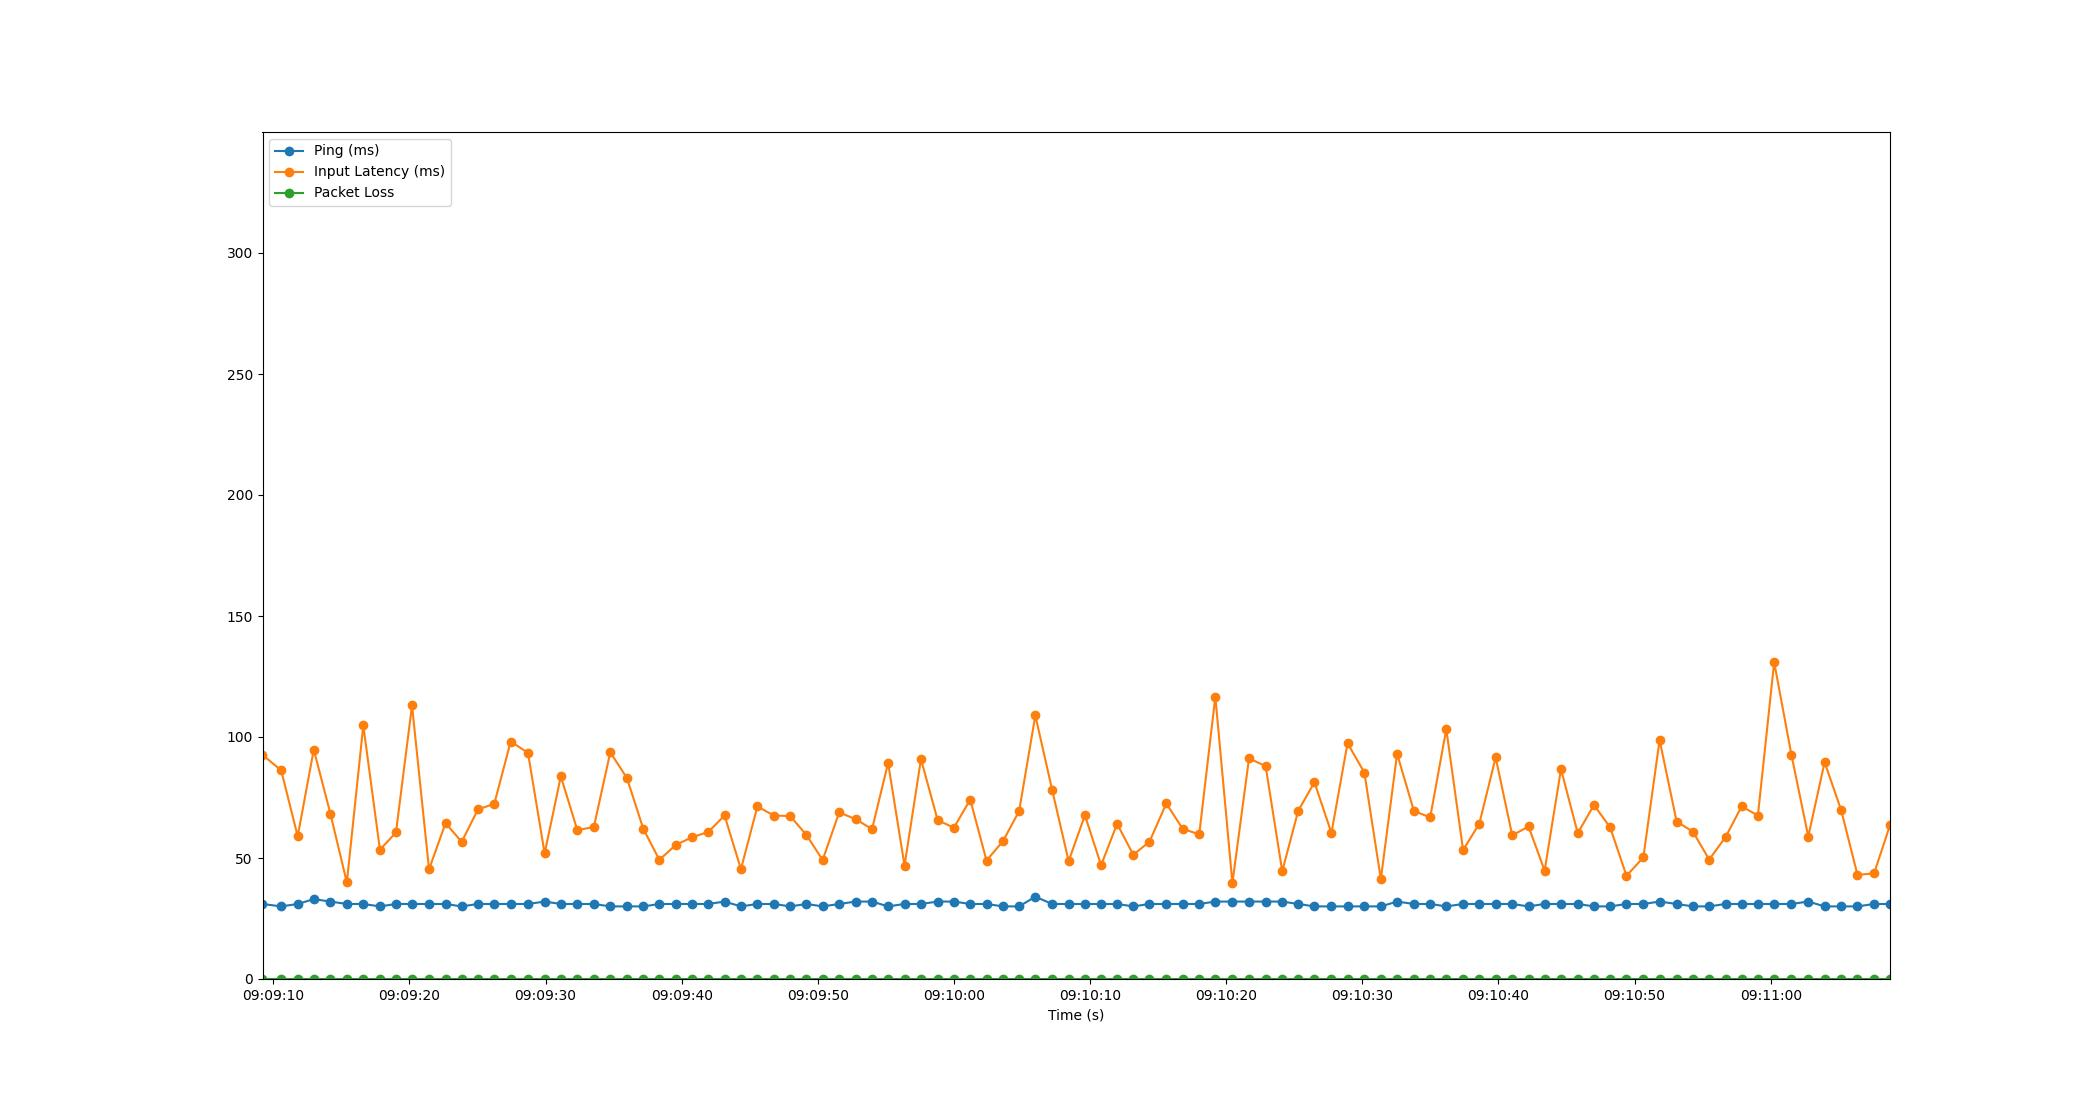

Source data for this figure (header and first rows):
Time, Timestamp, Ping, Packet Loss, Input Latency
1.430511474609375e-06, 2023-07-20 09:09:09.208551, 31, 0, 92.62
1.373, 2023-07-20 09:09:10.581374, 30, 0, 86.21
2.586, 2023-07-20 09:09:11.794678, 31, 0, 58.95
3.766, 2023-07-20 09:09:12.974734, 33, 0, 94.8
4.99, 2023-07-20 09:09:14.198078, 32, 0, 68.28
6.195, 2023-07-20 09:09:15.403704, 31, 0, 39.88
7.404, 2023-07-20 09:09:16.612257, 31, 0, 104.8
8.627, 2023-07-20 09:09:17.835411, 30, 0, 53.42
9.804, 2023-07-20 09:09:19.012219, 31, 0, 60.55
10.98, 2023-07-20 09:09:20.191377, 31, 0, 113
12.23, 2023-07-20 09:09:21.442111, 31, 0, 45.3
13.44, 2023-07-20 09:09:22.652186, 31, 0, 64.4
14.64, 2023-07-20 09:09:23.843821, 30, 0, 56.68
15.82, 2023-07-20 09:09:25.030788, 31, 0, 70.08
17.03, 2023-07-20 09:09:26.235408, 31, 0, 72.39
18.23, 2023-07-20 09:09:27.440265, 31, 0, 98.14
19.5, 2023-07-20 09:09:28.709712, 31, 0, 93.45
20.73, 2023-07-20 09:09:29.934159, 32, 0, 51.9
21.91, 2023-07-20 09:09:31.121808, 31, 0, 83.73
23.13, 2023-07-20 09:09:32.334602, 31, 0, 61.54
24.34, 2023-07-20 09:09:33.546892, 31, 0, 62.79
25.55, 2023-07-20 09:09:34.756242, 30, 0, 93.7
26.77, 2023-07-20 09:09:35.977534, 30, 0, 83.04
27.98, 2023-07-20 09:09:37.183891, 30, 0, 61.99
29.16, 2023-07-20 09:09:38.364046, 31, 0, 49.24
30.36, 2023-07-20 09:09:39.564210, 31, 0, 55.4
31.56, 2023-07-20 09:09:40.767423, 31, 0, 58.59
32.75, 2023-07-20 09:09:41.960056, 31, 0, 60.77
33.94, 2023-07-20 09:09:43.148244, 32, 0, 67.57
35.14, 2023-07-20 09:09:44.352252, 30, 0, 45.4
36.35, 2023-07-20 09:09:45.563338, 31, 0, 71.28
37.57, 2023-07-20 09:09:46.776288, 31, 0, 67.56
38.76, 2023-07-20 09:09:47.969446, 30, 0, 67.32
39.96, 2023-07-20 09:09:49.166359, 31, 0, 59.52
41.15, 2023-07-20 09:09:50.354663, 30, 0, 49.17
42.36, 2023-07-20 09:09:51.571041, 31, 0, 68.85
43.59, 2023-07-20 09:09:52.793630, 32, 0, 66
44.78, 2023-07-20 09:09:53.984203, 32, 0, 61.94
45.95, 2023-07-20 09:09:55.163417, 30, 0, 89.29
47.16, 2023-07-20 09:09:56.370705, 31, 0, 46.81
48.37, 2023-07-20 09:09:57.577047, 31, 0, 90.84
49.6, 2023-07-20 09:09:58.806866, 32, 0, 65.61
50.79, 2023-07-20 09:09:59.995580, 32, 0, 62.53
51.99, 2023-07-20 09:10:01.196220, 31, 0, 74.14
53.18, 2023-07-20 09:10:02.392261, 31, 0, 48.94
54.4, 2023-07-20 09:10:03.607641, 30, 0, 57.01
55.58, 2023-07-20 09:10:04.788246, 30, 0, 69.4
56.77, 2023-07-20 09:10:05.978282, 34, 0, 108.9
58.01, 2023-07-20 09:10:07.219505, 31, 0, 78.01
59.22, 2023-07-20 09:10:08.424287, 31, 0, 48.71
60.41, 2023-07-20 09:10:09.620237, 31, 0, 67.66
61.6, 2023-07-20 09:10:10.810902, 31, 0, 47.01
62.77, 2023-07-20 09:10:11.982685, 31, 0, 64.11
63.97, 2023-07-20 09:10:13.178696, 30, 0, 51.31
65.16, 2023-07-20 09:10:14.364265, 31, 0, 56.76
66.39, 2023-07-20 09:10:15.598778, 31, 0, 72.53
67.6, 2023-07-20 09:10:16.805498, 31, 0, 62.04
68.81, 2023-07-20 09:10:18.018261, 31, 0, 59.78
69.99, 2023-07-20 09:10:19.201083, 32, 0, 116.7
71.25, 2023-07-20 09:10:20.455219, 32, 0, 39.62
... 40 more rows
